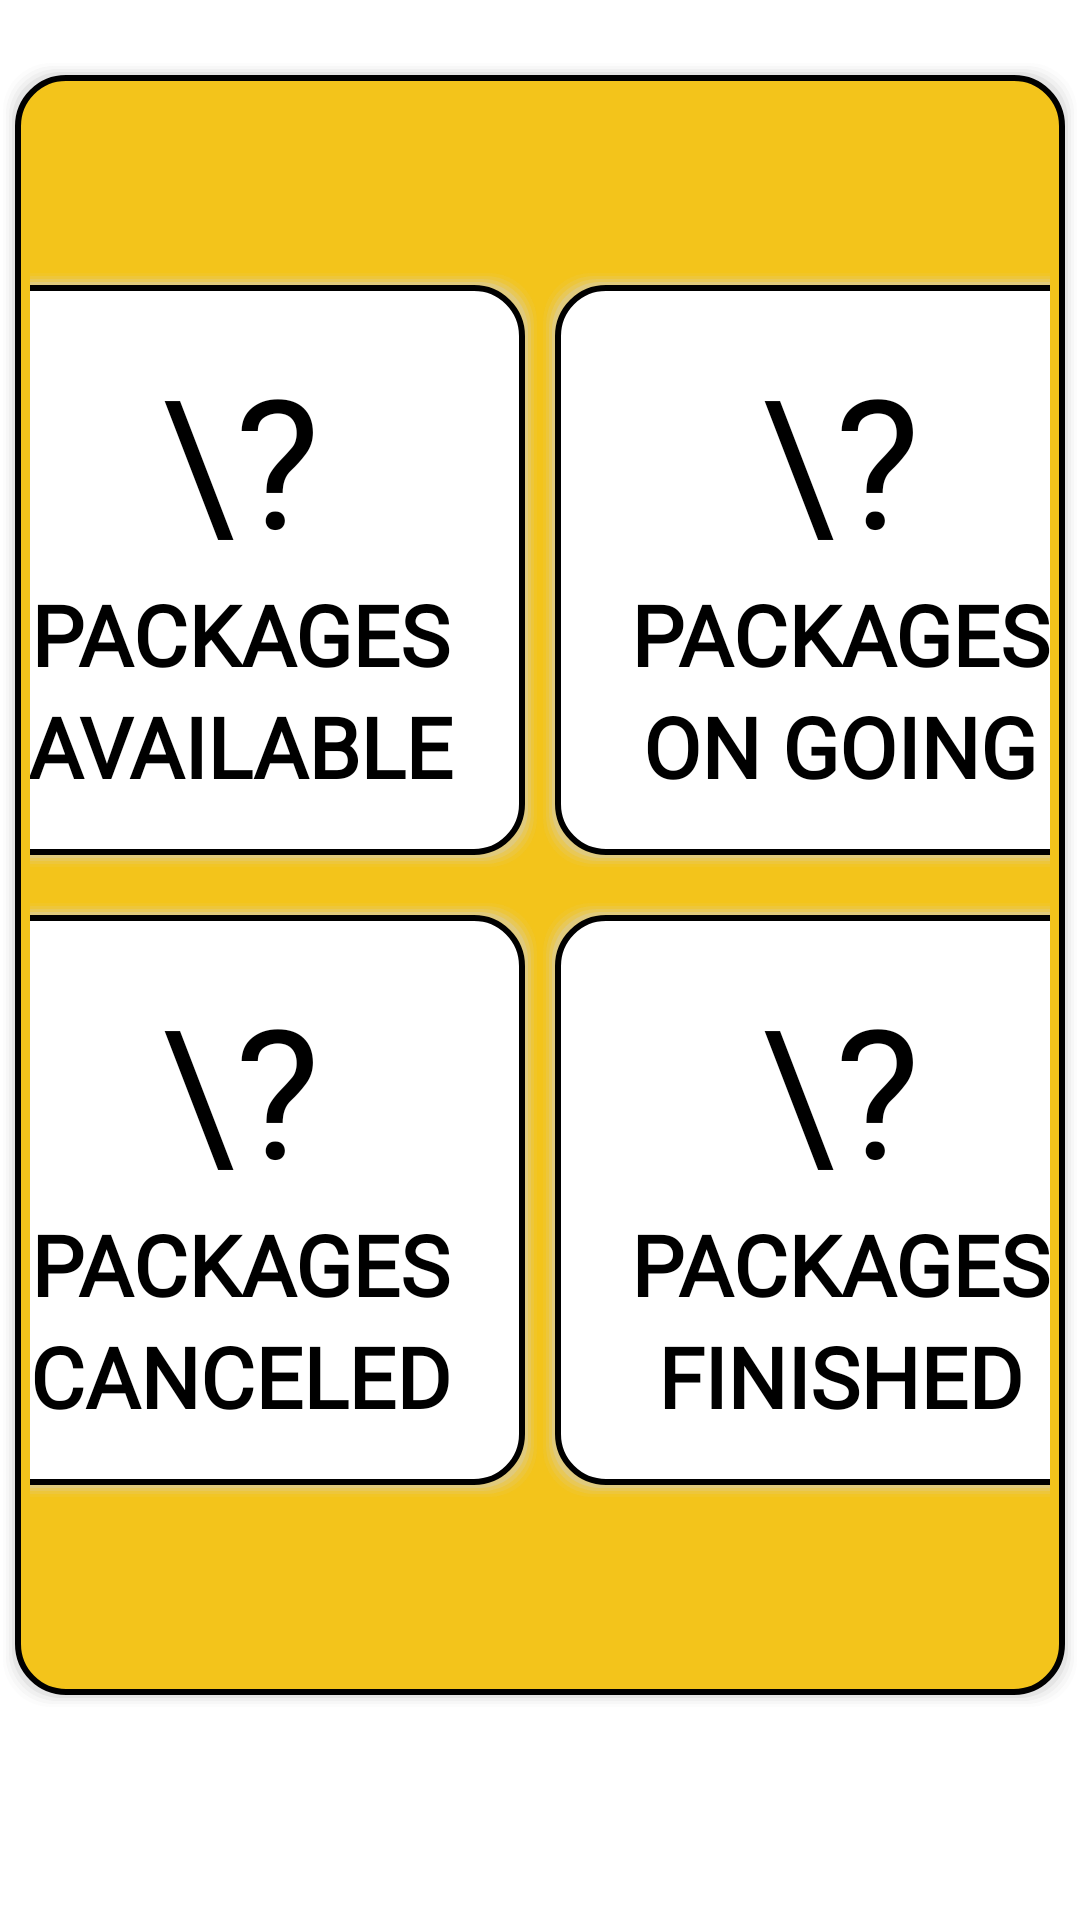

Android layout source for this screen:
<!-- AndroidManifest.xml: application theme Theme.TheWholeShare -->
<!-- res/layout/fragment_driver_home.xml -->
<?xml version="1.0" encoding="utf-8"?>
<LinearLayout xmlns:android="http://schemas.android.com/apk/res/android"
    xmlns:tools="http://schemas.android.com/tools"
    android:layout_width="match_parent"
    android:layout_height="match_parent"
    android:orientation="vertical"
    tools:context=".fragments.DriverHomeFragment" >


    <LinearLayout
        android:layout_width="match_parent"
        android:layout_height="550dp"
        android:layout_marginTop="20dp"
        android:layout_marginBottom="10dp"
        android:background="@drawable/rounded_square_1"
        android:gravity="center"
        android:orientation="vertical">

        <LinearLayout
            android:layout_width="match_parent"
            android:layout_height="200dp"
            android:layout_marginLeft="5dp"
            android:layout_marginRight="5dp"
            android:gravity="center"
            android:orientation="horizontal">

            <LinearLayout
                android:layout_width="200dp"
                android:layout_height="200dp"
                android:background="@drawable/rounded_square_2"
                android:gravity="center"
                android:orientation="vertical"
                android:textAlignment="center">

                <TextView
                    android:id="@+id/tv_totalPackAvailable"
                    android:layout_width="match_parent"
                    android:layout_height="wrap_content"
                    android:fontFamily="@font/montserrat_bold"
                    android:text="\?"
                    android:textAlignment="center"
                    android:textColor="#000000"
                    android:textSize="60sp" />

                <TextView
                    android:id="@+id/tvPackage_homeAdmin"
                    android:layout_width="match_parent"
                    android:layout_height="wrap_content"
                    android:fontFamily="@font/montserrat"
                    android:text="PACKAGES"
                    android:textAlignment="center"
                    android:textColor="#000000"
                    android:textSize="28sp"
                    android:textStyle="bold" />

                <TextView
                    android:id="@+id/tvAvailable_homeAdmin"
                    android:layout_width="match_parent"
                    android:layout_height="wrap_content"
                    android:fontFamily="@font/montserrat"
                    android:text="AVAILABLE"
                    android:textAlignment="center"
                    android:textColor="#000000"
                    android:textSize="28sp"
                    android:textStyle="bold" />
            </LinearLayout>

            <LinearLayout
                android:layout_width="200dp"
                android:layout_height="200dp"
                android:background="@drawable/rounded_square_2"
                android:gravity="center"
                android:orientation="vertical">

                <TextView
                    android:id="@+id/tv_totalPackOnGoing"
                    android:layout_width="match_parent"
                    android:layout_height="wrap_content"
                    android:fontFamily="@font/montserrat_bold"
                    android:text="\?"
                    android:textAlignment="center"
                    android:textColor="#000000"
                    android:textSize="60sp" />

                <TextView
                    android:id="@+id/tvPackage_onGoing_homeAdmin"
                    android:layout_width="match_parent"
                    android:layout_height="wrap_content"
                    android:fontFamily="@font/montserrat"
                    android:text="PACKAGES"
                    android:textAlignment="center"
                    android:textColor="#000000"
                    android:textSize="28sp"
                    android:textStyle="bold" />

                <TextView
                    android:id="@+id/tvOnGoing_homeAdmin"
                    android:layout_width="match_parent"
                    android:layout_height="wrap_content"
                    android:fontFamily="@font/montserrat"
                    android:text="ON GOING"
                    android:textAlignment="center"
                    android:textColor="#000000"
                    android:textSize="28sp"
                    android:textStyle="bold" />
            </LinearLayout>
        </LinearLayout>

        <LinearLayout
            android:layout_width="match_parent"
            android:layout_height="200dp"
            android:layout_marginLeft="5dp"
            android:layout_marginTop="10dp"
            android:layout_marginRight="5dp"
            android:gravity="center"
            android:orientation="horizontal">

            <LinearLayout
                android:layout_width="200dp"
                android:layout_height="200dp"
                android:background="@drawable/rounded_square_2"
                android:gravity="center"
                android:orientation="vertical">

                <TextView
                    android:id="@+id/tvTotalPackCanceled_HomeAdmin"
                    android:layout_width="match_parent"
                    android:layout_height="wrap_content"
                    android:fontFamily="@font/montserrat_bold"
                    android:text="\?"
                    android:textAlignment="center"
                    android:textColor="#000000"
                    android:textSize="60sp" />

                <TextView
                    android:id="@+id/tvPackage_canceled_homeAdmin"
                    android:layout_width="match_parent"
                    android:layout_height="wrap_content"
                    android:fontFamily="@font/montserrat"
                    android:text="PACKAGES"
                    android:textAlignment="center"
                    android:textColor="#000000"
                    android:textSize="28sp"
                    android:textStyle="bold" />

                <TextView
                    android:id="@+id/tvCanceled_homeAdmin"
                    android:layout_width="match_parent"
                    android:layout_height="wrap_content"
                    android:fontFamily="@font/montserrat"
                    android:text="CANCELED"
                    android:textAlignment="center"
                    android:textColor="#000000"
                    android:textSize="28sp"
                    android:textStyle="bold" />
            </LinearLayout>

            <LinearLayout
                android:layout_width="200dp"
                android:layout_height="200dp"
                android:background="@drawable/rounded_square_2"
                android:gravity="center"
                android:orientation="vertical">

                <TextView
                    android:id="@+id/tvTotalFinished_homeAdmin"
                    android:layout_width="match_parent"
                    android:layout_height="wrap_content"
                    android:fontFamily="@font/montserrat_bold"
                    android:text="\?"
                    android:textAlignment="center"
                    android:textColor="#000000"
                    android:textSize="60sp" />

                <TextView
                    android:id="@+id/tvPackage_finished_homeAdmin"
                    android:layout_width="match_parent"
                    android:layout_height="wrap_content"
                    android:fontFamily="@font/montserrat"
                    android:text="PACKAGES"
                    android:textAlignment="center"
                    android:textColor="#000000"
                    android:textSize="28sp"
                    android:textStyle="bold" />

                <TextView
                    android:id="@+id/tvFinished_homeAdmin"
                    android:layout_width="match_parent"
                    android:layout_height="wrap_content"
                    android:fontFamily="@font/montserrat"
                    android:text="FINISHED"
                    android:textAlignment="center"
                    android:textColor="#000000"
                    android:textSize="28sp"
                    android:textStyle="bold" />
            </LinearLayout>
        </LinearLayout>




    </LinearLayout>



</LinearLayout>
<!-- resources referenced by this layout -->
<resources>
  <!-- drawable rounded_square_2 (drawable) -->
  <?xml version="1.0" encoding="utf-8"?>
  <layer-list xmlns:android="http://schemas.android.com/apk/res/android" >
  
      
      <item>
          <shape>
  
              <padding
                  android:bottom="1dp"
                  android:left="1dp"
                  android:right="1dp"
                  android:top="1dp" />
  
              <solid android:color="#00CCCCCC" />
  
              <corners android:radius="16dp" />
          </shape>
      </item>
      <item>
          <shape>
              <padding
                  android:bottom="1dp"
                  android:left="1dp"
                  android:right="1dp"
                  android:top="1dp" />
  
              <solid android:color="#10CCCCCC" />
  
              <corners android:radius="16dp" />
          </shape>
      </item>
      <item>
          <shape>
              <padding
                  android:bottom="1dp"
                  android:left="1dp"
                  android:right="1dp"
                  android:top="1dp" />
  
              <solid android:color="#20CCCCCC" />
  
              <corners android:radius="16dp" />
          </shape>
      </item>
      <item>
          <shape>
              <padding
                  android:bottom="1dp"
                  android:left="1dp"
                  android:right="1dp"
                  android:top="1dp" />
  
              <solid android:color="#30CCCCCC" />
  
              <corners android:radius="16dp" />
          </shape>
      </item>
      <item>
          <shape>
              <padding
                  android:bottom="1dp"
                  android:left="1dp"
                  android:right="1dp"
                  android:top="1dp" />
  
              <solid android:color="#50CCCCCC" />
  
              <corners android:radius="16dp" />
          </shape>
      </item>
  
      
      <item>
          <shape>
              <stroke android:width="2dp" android:color="@color/black" />
              <solid android:color="@color/white" />
  
              <corners android:radius="16dp" />
          </shape>
      </item>
  
  </layer-list>
  <style name="Theme.TheWholeShare" parent="Theme.MaterialComponents.DayNight.DarkActionBar">
          
          <item name="colorPrimary">@color/myYellow</item>
          <item name="colorPrimaryVariant">@color/myYellow</item>
          <item name="colorOnPrimary">@color/white</item>
          
          <item name="colorSecondary">@color/teal_200</item>
          <item name="colorSecondaryVariant">@color/teal_700</item>
          <item name="colorOnSecondary">@color/black</item>
          
          <item name="android:statusBarColor" tools:targetApi="l">?attr/colorPrimaryVariant</item>
          
      </style>
  <color name="black">#FF000000</color>
  <color name="myYellow">#F3C41B</color>
  <color name="white">#FFFFFFFF</color>
  <color name="teal_200">#FF03DAC5</color>
  <color name="teal_700">#FF018786</color>
</resources>
